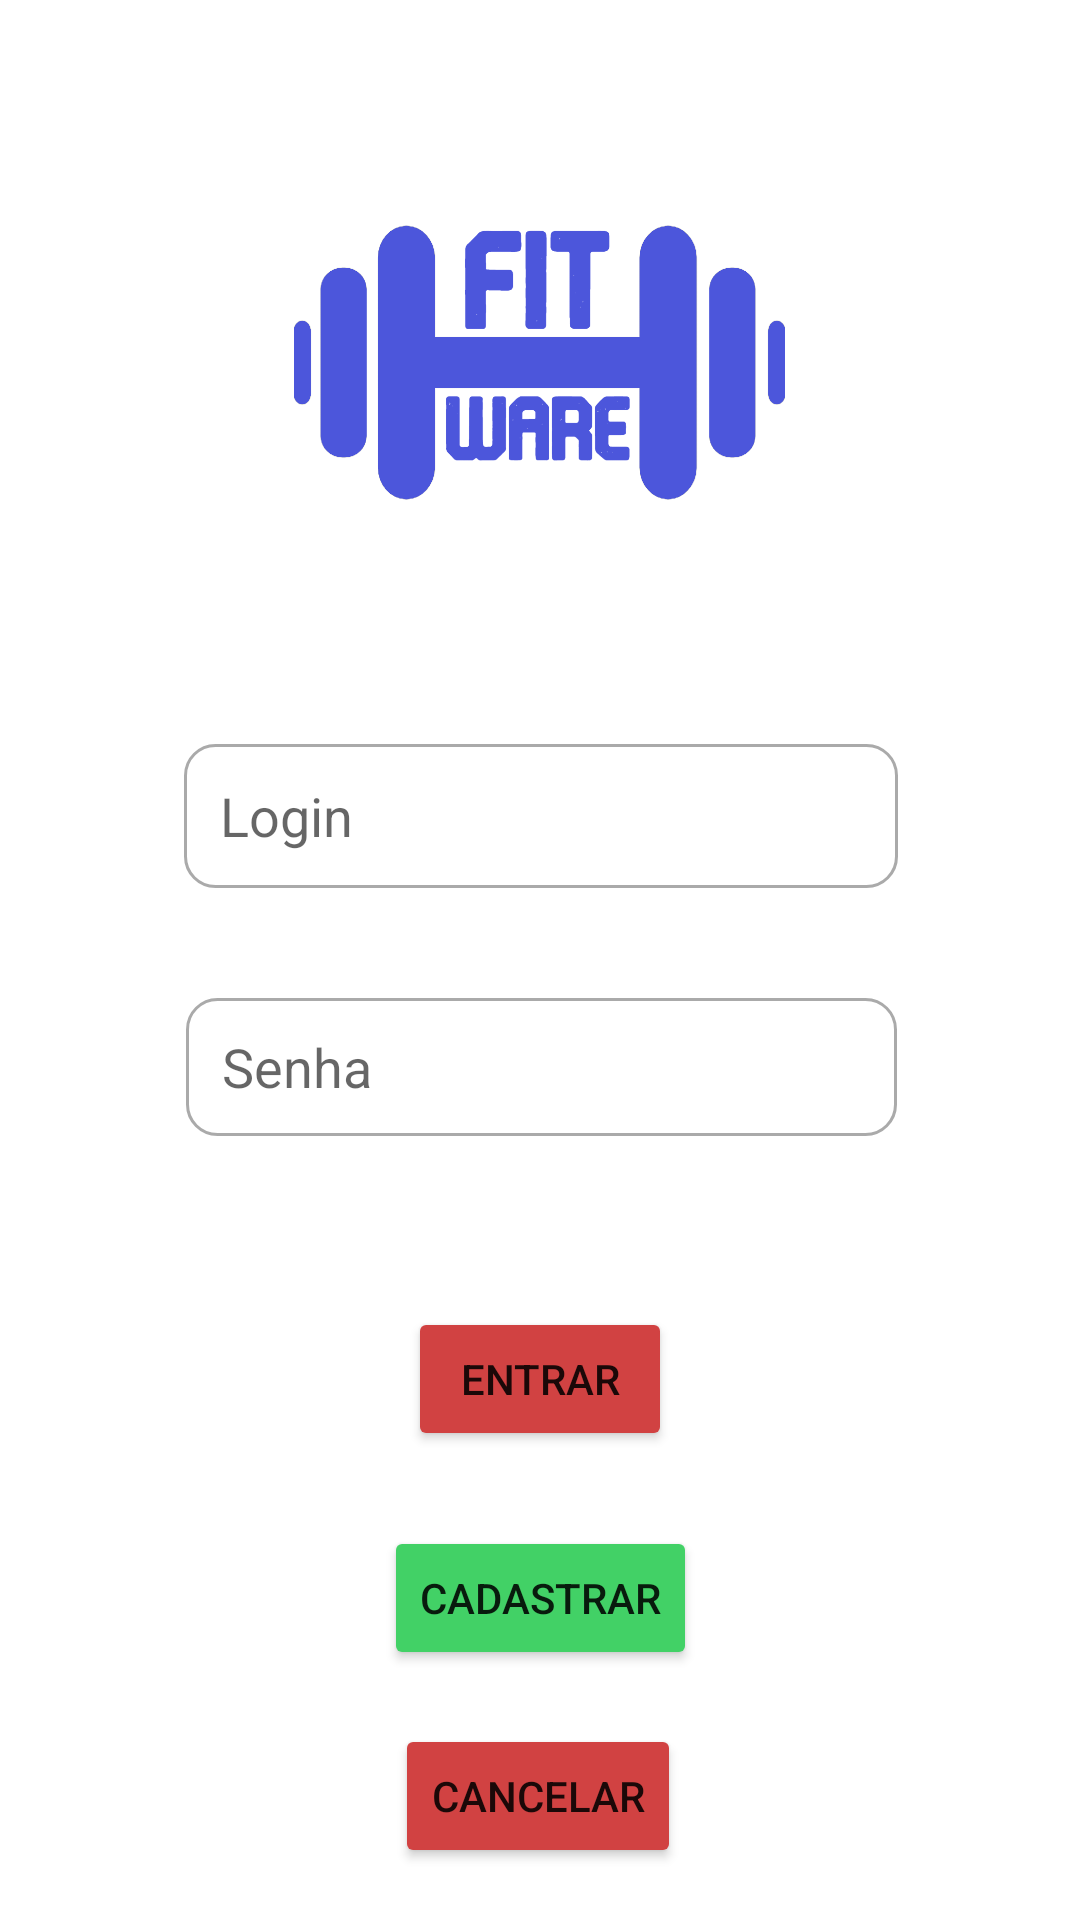

The Android layout XML behind this screen, and the referenced resources:
<!-- AndroidManifest.xml: application theme Theme.FitWare -->
<!-- res/layout/content_login.xml -->
<?xml version="1.0" encoding="utf-8"?>
<androidx.constraintlayout.widget.ConstraintLayout xmlns:android="http://schemas.android.com/apk/res/android"
    xmlns:app="http://schemas.android.com/apk/res-auto"
    android:layout_width="match_parent"
    android:layout_height="match_parent"
    xmlns:tools="http://schemas.android.com/tools"
    tools:showIn="@layout/activity_login"
    tools:context=".LoginActivity">


    <ImageView
        android:id="@+id/imageView"
        android:layout_width="202dp"
        android:layout_height="171dp"
        app:layout_constraintBottom_toBottomOf="parent"
        app:layout_constraintEnd_toEndOf="parent"
        app:layout_constraintHorizontal_bias="0.497"
        app:layout_constraintStart_toStartOf="parent"
        app:layout_constraintTop_toTopOf="parent"
        app:layout_constraintVertical_bias="0.074"
        app:srcCompat="@drawable/fitware_logo_1" />

    <EditText
        android:id="@+id/edNomeLogin"
        android:layout_width="238dp"
        android:layout_height="48dp"
        android:background="@drawable/custon_input"
        android:drawableStart="@drawable/custon_person_icon"
        android:ems="10"
        android:hint="Login"
        android:inputType="textPersonName"
        android:paddingStart="12dp"
        android:paddingEnd="12dp"
        app:layout_constraintBottom_toBottomOf="parent"
        app:layout_constraintEnd_toEndOf="parent"
        app:layout_constraintHorizontal_bias="0.502"
        app:layout_constraintStart_toStartOf="parent"
        app:layout_constraintTop_toTopOf="parent"
        app:layout_constraintVertical_bias="0.419" />

    <EditText
        android:id="@+id/edSenhaLogin"
        android:layout_width="237dp"
        android:layout_height="46dp"
        android:background="@drawable/custon_input"
        android:drawableStart="@drawable/custon_lock_icon"
        android:ems="10"
        android:hint="Senha"
        android:inputType="textPersonName"
        android:paddingStart="12dp"
        android:paddingEnd="12dp"
        app:layout_constraintBottom_toBottomOf="parent"
        app:layout_constraintEnd_toEndOf="parent"
        app:layout_constraintHorizontal_bias="0.505"
        app:layout_constraintStart_toStartOf="parent"
        app:layout_constraintTop_toTopOf="parent"
        app:layout_constraintVertical_bias="0.56" />

    <Button
        android:id="@+id/bEntrarLogin"
        android:layout_width="wrap_content"
        android:layout_height="wrap_content"
        android:text="ENTRAR"
        app:layout_constraintBottom_toBottomOf="parent"
        app:layout_constraintEnd_toEndOf="parent"
        app:layout_constraintStart_toStartOf="parent"
        app:layout_constraintTop_toTopOf="parent"
        app:layout_constraintVertical_bias="0.736" />

    <Button
        android:id="@+id/bCancelarLogin"
        android:layout_width="wrap_content"
        android:layout_height="wrap_content"
        android:text="CANCELAR"
        app:layout_constraintBottom_toBottomOf="parent"
        app:layout_constraintEnd_toEndOf="parent"
        app:layout_constraintHorizontal_bias="0.498"
        app:layout_constraintStart_toStartOf="parent"
        app:layout_constraintTop_toTopOf="parent"
        app:layout_constraintVertical_bias="0.971"
        android:backgroundTint="@color/botaocancelar"/>

    <Button
        android:id="@+id/bCadastrarLogin"
        android:layout_width="wrap_content"
        android:layout_height="wrap_content"
        android:backgroundTint="@color/botaocadastro"
        android:text="CADASTRAR"
        app:layout_constraintBottom_toBottomOf="parent"
        app:layout_constraintEnd_toEndOf="parent"
        app:layout_constraintStart_toStartOf="parent"
        app:layout_constraintTop_toTopOf="parent"
        app:layout_constraintVertical_bias="0.859"/>



</androidx.constraintlayout.widget.ConstraintLayout>
<!-- resources referenced by this layout -->
<resources>
  <color name="botaocadastro">#42D166</color>
  <color name="botaocancelar">#D14242</color>
  <!-- drawable custon_input (drawable) -->
  <?xml version="1.0" encoding="utf-8"?>
  <selector xmlns:android="http://schemas.android.com/apk/res/android">
  
      <item android:state_enabled="true" android:state_focused="true">
          <shape android:shape="rectangle">
              <solid android:color="@color/white"/>
              <corners android:radius="10dp"/>
              <stroke android:color="@color/normal" android:width="1dp"/>
          </shape>
      </item>
      <item android:state_enabled="true">
          <shape android:shape="rectangle">
              <solid android:color="@color/white"/>
              <corners android:radius="10dp"/>
              <stroke android:color="@android:color/darker_gray" android:width="1dp"/>
          </shape>
      </item>
  </selector>
  <!-- drawable fitware_logo_1: png bitmap (drawable, 62093 bytes) -->
  <style name="Theme.FitWare" parent="Theme.MaterialComponents.DayNight.DarkActionBar">
          
          <item name="colorPrimary">@color/purple_500</item>
          <item name="colorPrimaryVariant">@color/purple_700</item>
          <item name="colorOnPrimary">@color/white</item>
          <item name="colorButtonNormal">@color/botaocancelar</item>
          
          <item name="colorSecondary">@color/teal_200</item>
          <item name="colorSecondaryVariant">@color/teal_700</item>
          <item name="colorOnSecondary">@color/black</item>
          
          <item name="android:statusBarColor" tools:targetApi="l">?attr/colorPrimaryVariant</item>
          
      </style>
  <color name="white">#FFFFFFFF</color>
  <color name="normal">#4C56DB</color>
  <color name="purple_500">#FF6200EE</color>
  <color name="purple_700">#FF3700B3</color>
  <color name="teal_200">#FF03DAC5</color>
  <color name="teal_700">#FF018786</color>
  <color name="black">#FF000000</color>
</resources>
